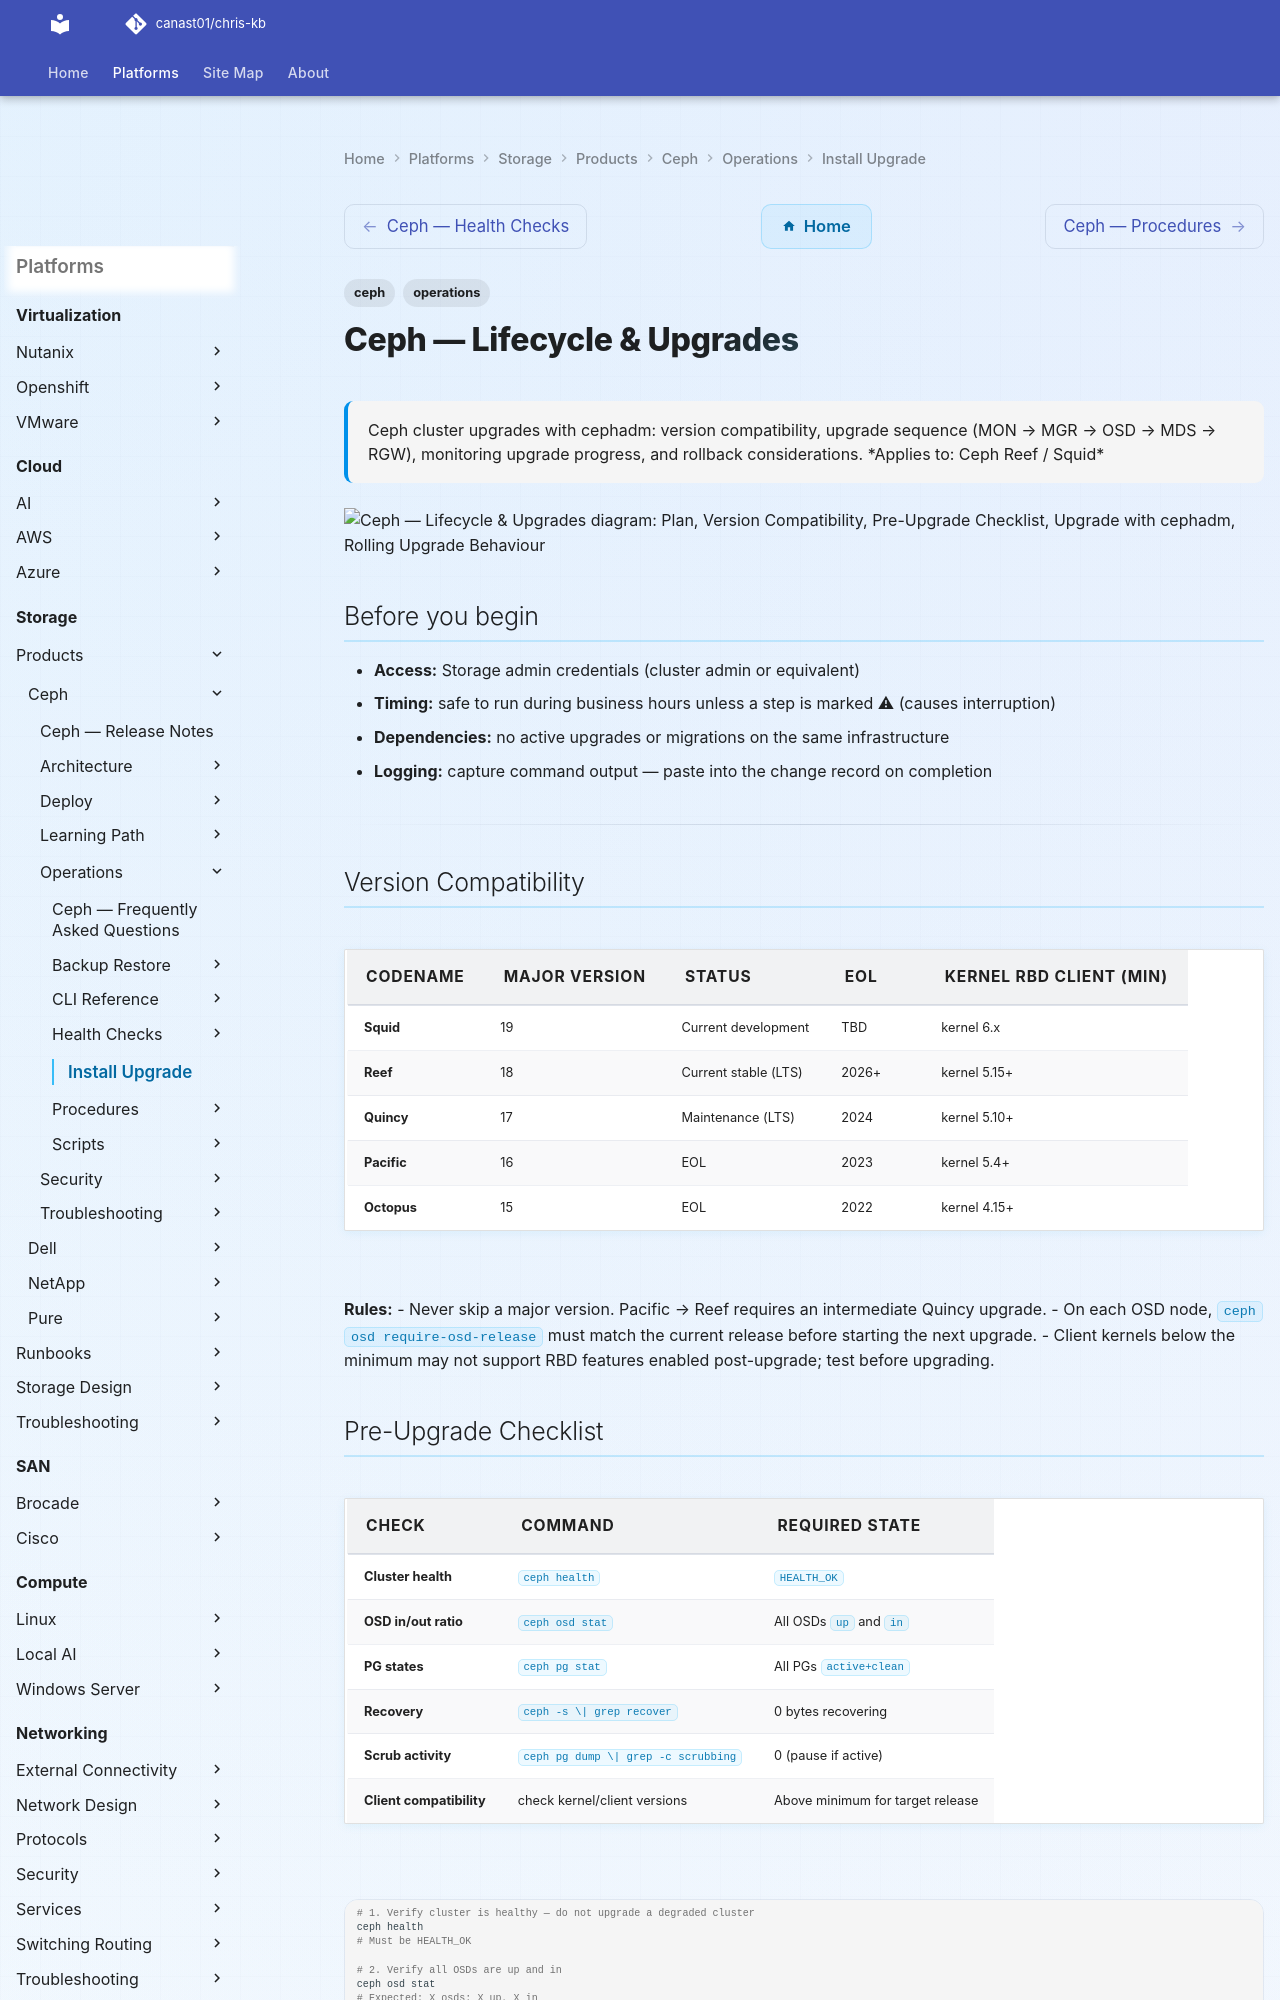

repository: canast01/chris-kb · page: storage/products/ceph/operations/install-upgrade/index.html · generator: mkdocs

---
tags:
  - ceph
  - operations
description: "Ceph cluster upgrades with cephadm: version compatibility, upgrade sequence (MON → MGR → OSD → MDS → RGW), monitoring upgrade progress, and rollback..."
---
# Ceph — Lifecycle & Upgrades

<div class="kb-summary">
Ceph cluster upgrades with cephadm: version compatibility, upgrade sequence (MON → MGR → OSD → MDS → RGW), monitoring upgrade progress, and rollback considerations.

*Applies to: Ceph Reef / Squid*
</div>

```d2
direction: right

plan: "Plan" {shape: oval}
version_compatibility: "Version Compatibility" {shape: rectangle}
preupgrade_checklist: "Pre-Upgrade Checklist" {shape: rectangle}
upgrade_with_cephadm: "Upgrade with cephadm" {shape: rectangle}
rolling_upgrade_behaviour: "Rolling Upgrade Behaviour" {shape: rectangle}
majorversion_upgrade_requirements: "Major-Version Upgrade Requirements" {shape: rectangle}
postupgrade_validation: "Post-Upgrade Validation" {shape: rectangle}
validate: "Validate" {shape: oval}

plan -> version_compatibility
version_compatibility -> preupgrade_checklist
preupgrade_checklist -> upgrade_with_cephadm
upgrade_with_cephadm -> rolling_upgrade_behaviour
rolling_upgrade_behaviour -> majorversion_upgrade_requirements
majorversion_upgrade_requirements -> postupgrade_validation
postupgrade_validation -> validate
```

## Before you begin

- **Access:** Storage admin credentials (cluster admin or equivalent)
- **Timing:** safe to run during business hours unless a step is marked ⚠ (causes interruption)
- **Dependencies:** no active upgrades or migrations on the same infrastructure
- **Logging:** capture command output — paste into the change record on completion

---

## Version Compatibility

| Codename | Major Version | Status | EOL | Kernel RBD Client (min) |
|---|---|---|---|---|
| Squid | 19 | Current development | TBD | kernel 6.x |
| Reef | 18 | Current stable (LTS) | 2026+ | kernel 5.15+ |
| Quincy | 17 | Maintenance (LTS) | 2024 | kernel 5.10+ |
| Pacific | 16 | EOL | 2023 | kernel 5.4+ |
| Octopus | 15 | EOL | 2022 | kernel 4.15+ |

**Rules:**
- Never skip a major version. Pacific → Reef requires an intermediate Quincy upgrade.
- On each OSD node, `ceph osd require-osd-release` must match the current release before starting the next upgrade.
- Client kernels below the minimum may not support RBD features enabled post-upgrade; test before upgrading.
